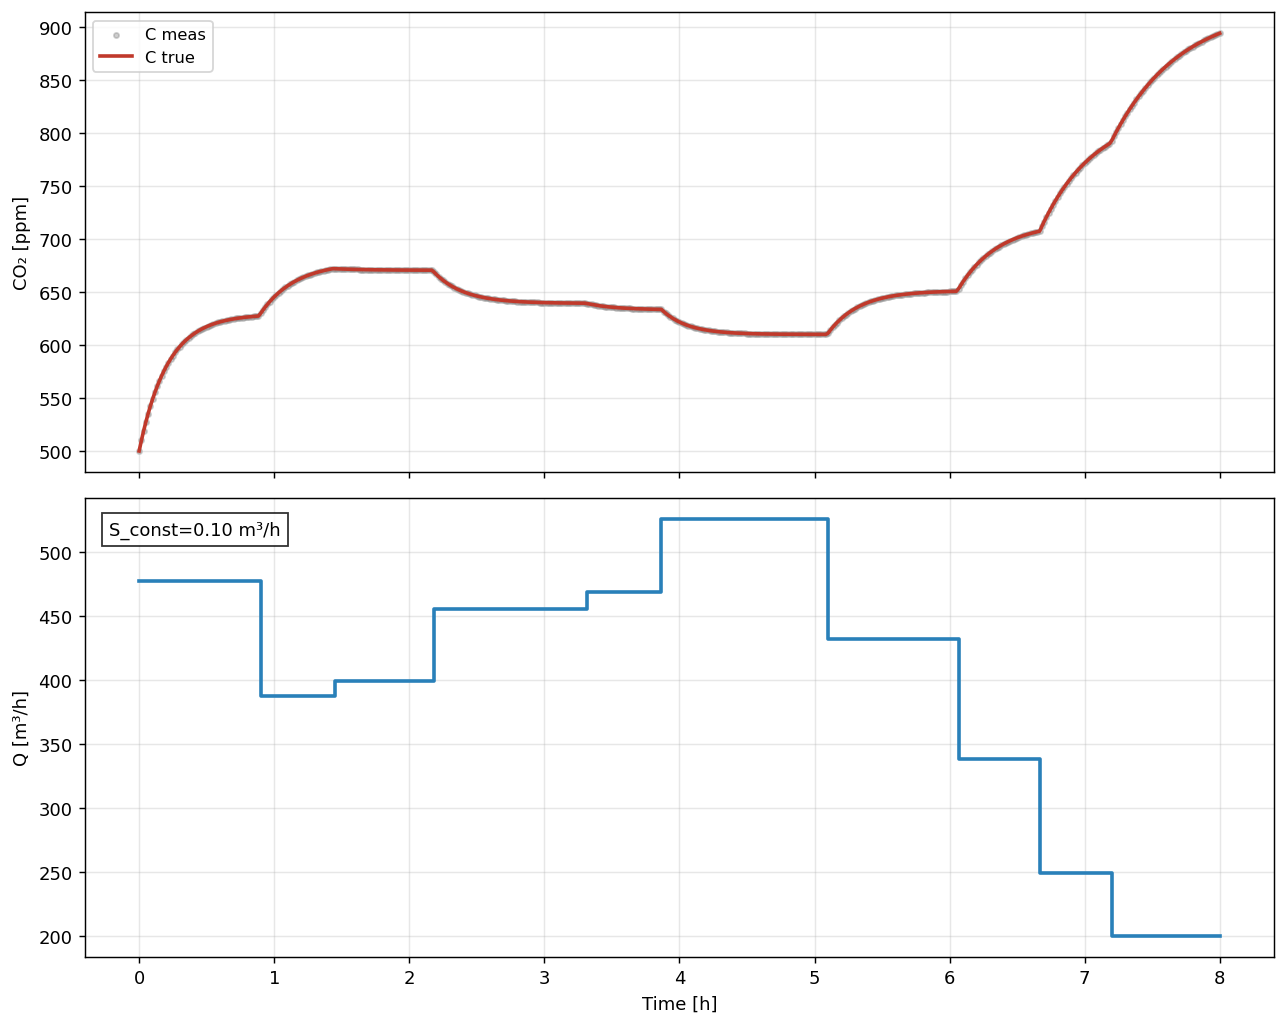

Source data for this figure (header and first rows):
t_hours, C_true_ppm, C_meas_ppm, Q_true, S_true
0.0, 500.0, 500.0, 477.8, 100000
0.01667, 509.9, 509.9, 477.8, 100000
0.03333, 519, 519, 477.8, 100000
0.05, 527.5, 527.5, 477.8, 100000
0.06667, 535.3, 535.3, 477.8, 100000
0.08333, 542.5, 542.5, 477.8, 100000
0.1, 549.1, 549.1, 477.8, 100000
0.1167, 555.2, 555.2, 477.8, 100000
0.1333, 560.9, 560.9, 477.8, 100000
0.15, 566.2, 566.2, 477.8, 100000
0.1667, 571, 571, 477.8, 100000
0.1833, 575.4, 575.4, 477.8, 100000
0.2, 579.6, 579.6, 477.8, 100000
0.2167, 583.4, 583.4, 477.8, 100000
0.2333, 586.9, 586.9, 477.8, 100000
0.25, 590.1, 590.1, 477.8, 100000
0.2667, 593.1, 593.1, 477.8, 100000
0.2833, 595.9, 595.9, 477.8, 100000
0.3, 598.5, 598.5, 477.8, 100000
0.3167, 600.8, 600.8, 477.8, 100000
0.3333, 603, 603, 477.8, 100000
0.35, 605, 605, 477.8, 100000
0.3667, 606.9, 606.9, 477.8, 100000
0.3833, 608.6, 608.6, 477.8, 100000
0.4, 610.2, 610.2, 477.8, 100000
0.4167, 611.6, 611.6, 477.8, 100000
0.4333, 613, 613, 477.8, 100000
0.45, 614.2, 614.2, 477.8, 100000
0.4667, 615.4, 615.4, 477.8, 100000
0.4833, 616.4, 616.4, 477.8, 100000
0.5, 617.4, 617.4, 477.8, 100000
0.5167, 618.3, 618.3, 477.8, 100000
0.5333, 619.2, 619.2, 477.8, 100000
0.55, 620, 620, 477.8, 100000
0.5667, 620.7, 620.7, 477.8, 100000
0.5833, 621.3, 621.3, 477.8, 100000
0.6, 621.9, 621.9, 477.8, 100000
0.6167, 622.5, 622.5, 477.8, 100000
0.6333, 623, 623, 477.8, 100000
0.65, 623.5, 623.5, 477.8, 100000
0.6667, 623.9, 623.9, 477.8, 100000
0.6833, 624.4, 624.4, 477.8, 100000
0.7, 624.7, 624.7, 477.8, 100000
0.7167, 625.1, 625.1, 477.8, 100000
0.7333, 625.4, 625.4, 477.8, 100000
0.75, 625.7, 625.7, 477.8, 100000
0.7667, 626, 626, 477.8, 100000
0.7833, 626.2, 626.2, 477.8, 100000
0.8, 626.5, 626.5, 477.8, 100000
0.8167, 626.7, 626.7, 477.8, 100000
0.8333, 626.9, 626.9, 477.8, 100000
0.85, 627.1, 627.1, 477.8, 100000
0.8667, 627.2, 627.2, 477.8, 100000
0.8833, 627.4, 627.4, 477.8, 100000
0.9, 630, 630, 387.3, 100000
0.9167, 633, 633, 387.3, 100000
0.9333, 635.9, 635.9, 387.3, 100000
0.95, 638.5, 638.5, 387.3, 100000
0.9667, 641, 641, 387.3, 100000
0.9833, 643.3, 643.3, 387.3, 100000
... 421 more rows
